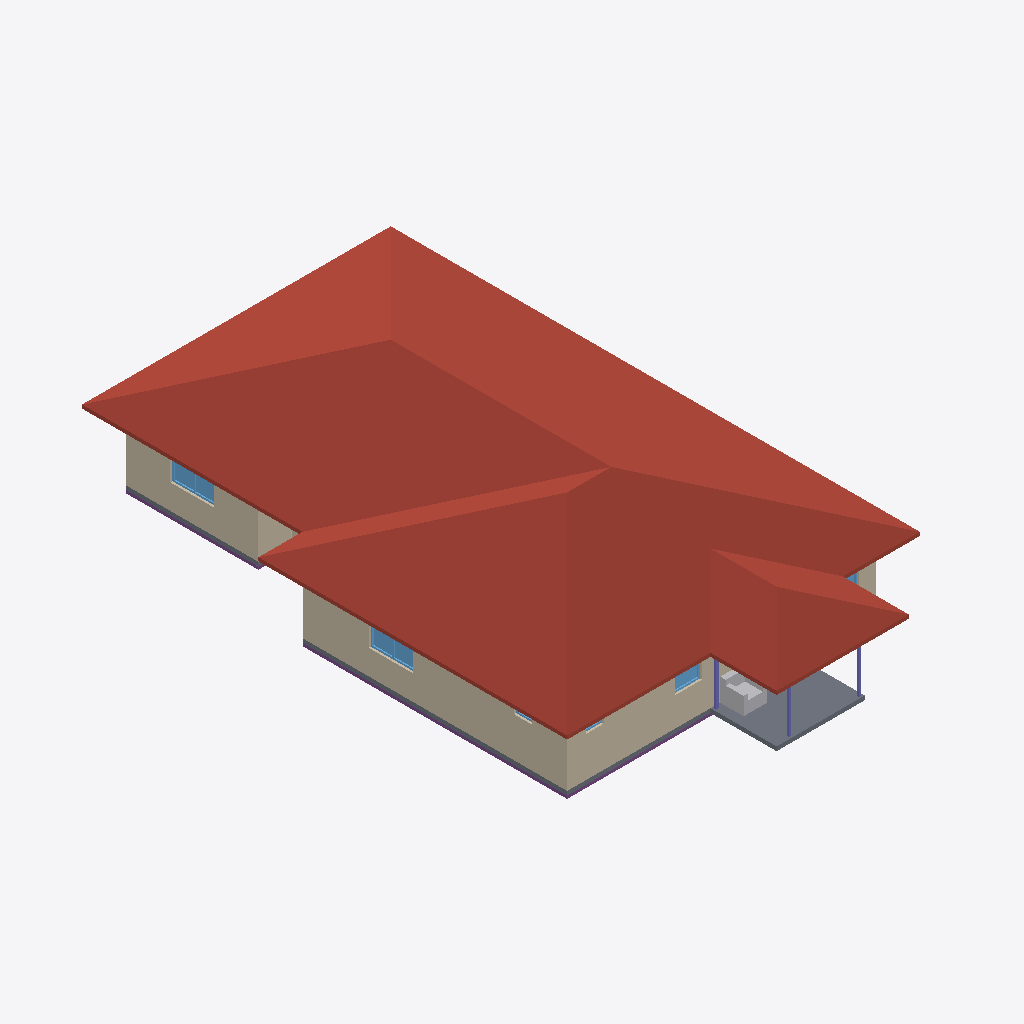
Isometric view of an IFC building model (IFC-SPF (STEP), schema IFC4, length unit metre), seen from the south-west, elements coloured by IFC class: 13 walls (beige), 6 windows (light blue), 3 columns (violet), 2 slabs (grey), 1 roof (red-brown), 1 footing (purple), 1 other element (light grey).
Extent 12.8 m × 21.6 m × 4.8 m (x, y, z). Storeys (1): Level 1 at 0.25 m. Elements (97): 41 IfcWall, 28 IfcFurnishingElement, 10 IfcDoor, 10 IfcWindow, 4 IfcColumn, 2 IfcSlab, 1 IfcFooting, 1 IfcRoof.

HEADER;
FILE_DESCRIPTION(('ViewDefinition [CoordinationView]'),'2;1');
FILE_NAME('h1430447655-s1.ifc','2026-11-12T05:47:57',('',''),(''),'IfcOpenShell 0.8.0','IfcOpenShell 0.8.0','');
FILE_SCHEMA(('IFC4'));
ENDSEC;
DATA;
#23=IFCPROJECT('1LVdSYJi95ceV2kWT7ZKFj',#5,'b1430447655',$,$,$,$,(#21),#19);
#24=IFCSITE('1RwSCXMyL2Uu_58Bn0HFd6',#5,'Site','',$,$,$,'Site',.COMPLEX.,(0,0,0),(0,0,0),0.0,$,$);
#25=IFCBUILDING('0BpRBldAL9AgGMuZyjpZ_x',#5,'The Ophelia House','',$,$,$,'The Ophelia House',.COMPLEX.,$,$,$);
#26=IFCBUILDINGSTOREY('1PL0z0XlPEdQHc_0tscM8_',#5,'Level 1','',$,$,$,'Level 1',.COMPLEX.,0.25);
#12902=IFCROOF('0QbvxikXT9SeAY6mywbTEu',#5,'Hip roof','',$,#395,#12901,$,.FLAT_ROOF.);
#1047=IFCWALL('36mDvxVLDCF9TP7jnEQbwS',#5,'Exterior wall L002','',$,#395,#1046,$,.MOVABLE.);
#1223=IFCWALL('3IAZThFon6bPLhQ3Amujdr',#5,'Exterior wall L003','',$,#395,#1222,$,.MOVABLE.);
#840=IFCSLAB('0Dljm7psP18A4yW3RbSbHw',#5,'Porch deck','',$,#395,#839,$,.FLOOR.);
#902=IFCWALL('1v4lJbtp13ifjcCFYhklyx',#5,'Exterior wall L1','',$,#395,#901,$,.MOVABLE.);
#769=IFCSLAB('3DqAv2dBfBRuk2V5j2tltY',#5,'Floor slab L1','',$,#395,#768,$,.FLOOR.);
#2529=IFCWALL('1UDihb2Bv0_fvCIxRdUmhc',#5,'Exterior wall L009','',$,#395,#2528,$,.MOVABLE.);
#2643=IFCWALL('1hI6FzJY53zO6QJbTbuP5j',#5,'Exterior wall L010','',$,#395,#2642,$,.MOVABLE.);
#2729=IFCWALL('3eoVnaOvv5b8VWQOG3yYbZ',#5,'Exterior wall L012','',$,#395,#2728,$,.MOVABLE.);
#398=IFCFOOTING('2POvtd_ZP8chhwJlHZ6RFV',#5,'Plinth','',$,#395,#397,$,.CAISSON_FOUNDATION.);
#4750=IFCFURNISHINGELEMENT('0uLX66y4r82eEUBU1arXGj',#5,'porch_chair','',$,#395,#4749,$);
#4221=IFCWALL('1D8WuogBP3Ee3SMZ9z70mX',#5,'Exterior wall L020','',$,#395,#4220,$,.MOVABLE.);
#1154=IFCWINDOW('3WiutKvZ5A5AA9iPhY7xb_',#5,'Window001','',$,#395,#1153,$,1000.0,$,.WINDOW.,.SINGLE_PANEL.,$);
#1330=IFCWINDOW('0AWaVmzbD5cAz8uoLcvvPC',#5,'Window002','',$,#395,#1329,$,1000.0,$,.WINDOW.,.SINGLE_PANEL.,$);
#3106=IFCWALL('1HSQAiOpfCZAIlNLyu9KwH',#5,'Exterior wall L015','',$,#395,#3105,$,.MOVABLE.);
#2812=IFCWINDOW('2TuD_YnAvAMxwZl__crcku',#5,'Window007','',$,#395,#2811,$,1000.0,$,.WINDOW.,.SINGLE_PANEL.,$);
#2674=IFCWALL('2bJPMBb$P7pQc5HE4ctoT3',#5,'Exterior wall L011','',$,#395,#2673,$,.MOVABLE.);
#12527=IFCCOLUMN('1f3pHyt2PCR9sYYzVU8_wl',#5,'Porch post003','',$,#395,#12526,$,.COLUMN.);
#12465=IFCCOLUMN('3$gmxIfErBz8zmOY0gMg5i',#5,'Porch post001','',$,#395,#12464,$,.COLUMN.);
#12434=IFCCOLUMN('12u9O_XaT6cPEnYoNBK4be',#5,'Porch post','',$,#395,#12433,$,.COLUMN.);
#1361=IFCWALL('14um4eBmz4S99z_uSOsYdr',#5,'Interior wall L1','',$,#395,#1360,$,.MOVABLE.);
#2843=IFCWALL('2OJVRAhK95df1XjhJfhTQt',#5,'Exterior wall L013','',$,#395,#2842,$,.MOVABLE.);
#4325=IFCWALL('2mmnKc5Vz2quOaCJVL27mB',#5,'Interior wall L019','',$,#395,#4324,$,.MOVABLE.);
#3213=IFCWINDOW('2ajhHiOGL76AtWNxwD_fpe',#5,'Window008','',$,#395,#3212,$,1000.0,$,.WINDOW.,.SINGLE_PANEL.,$);
#4382=IFCWALL('0r8WqhFcL6fuPn8l4G6xFv',#5,'Exterior wall L021','',$,#395,#4381,$,.MOVABLE.);
#985=IFCWINDOW('0heWt3xAv23P_js4nMZ6Qo',#5,'Window','',$,#395,#984,$,1000.0,$,.WINDOW.,.SINGLE_PANEL.,$);
#2612=IFCWINDOW('3VQ4teXCz7x8MP$vv0PM8w',#5,'Window006','',$,#395,#2611,$,1000.0,$,.WINDOW.,.SINGLE_PANEL.,$);
ENDSEC;
